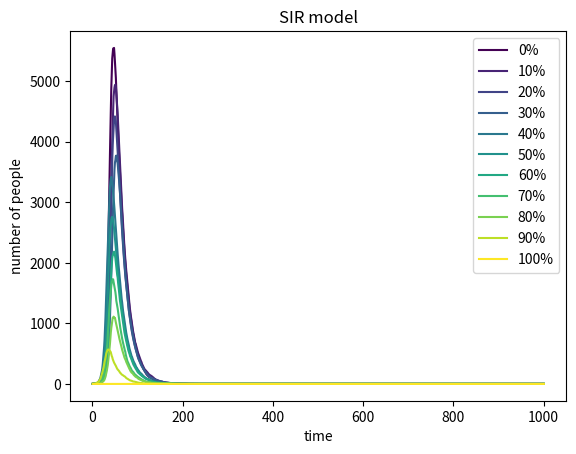

Recreate this plot in Python.
#import necessary libraries
import numpy as np
import matplotlib.pyplot as plt
from matplotlib import cm

#define the basic variables
N_total=10000 #the total population 
vaccinate_rate=0.5
beta=0.3 #infection probability of susceptible people
gamma=0.05 #recovering probability of infected people
#in each time point,random susceptible people will be infected. 
#the probability of making contact with an infected individual:
#multiplying beta by the proportion of infected people in the population
#=beta*number of infected people/population(N)
#random infected people will recover. probability=gamma

#start a loop, where one plot will be created in the loop of each vacciantion rate
vaccinate_rate=0
for vaccinate_rate in np.arange(0, 1.1, 0.1):
    N=int(N_total*(1-vaccinate_rate)) #the unvaccined population 

    #start from the initial status:1 infected, others are susceptible
    susceptible=N-1 
    infected=1
    recovered=0
    #these three variables are used to temporarily restore the number of susceptible/infected/recovered people

    #create the list to record the changing of infected population
    #start from the initial status,with only 1 number in the list
    #updated number in each loop will be appended into the list
    colors = cm.viridis(np.linspace(0, 1, 11))
    infected_list=[infected]
    n=1
    time=1000
    for n in range(1,time):
        if N!=0:
            delta=beta*infected/N
            #caculated by:probabily of infected after contacted(beta)*proportion of infected people

            #calculate the newly infected/recovered people:
            #1.randomly give value 0 or 1 to each people in susceptible/infected group 
            #in susceptible group, 1 represents 'newly infected',whose probability=delta
            #in infected group, 1 represents 'newly recovered', whose probability=gamma
            infecting=np.random.choice(range(2),susceptible,p=[1-delta,delta]) 
            #population of newly infected people=sum of the 1s in 'infecting' list
            recovering=np.random.choice(range(2),infected,p=[1-gamma,gamma])
            #population of newly recovered people=sum of the 1s in 'recovering' list

            #calculate the updated population of each group
            susceptible= susceptible-sum(infecting)
            infected = infected+sum(infecting)-sum(recovering)
            recovered += sum(recovering)

            #append the updated population number to the list
            infected_list.append(int(infected))
            x=list(range(1,time+1))
        else:
            infected_list.append(0)
    #create the plot for the line of this vaccination rate
    percentage_label = str(int(vaccinate_rate * 100)) + '%'   
    plt.plot(x,infected_list,label=percentage_label,color=colors[int(10*vaccinate_rate)])    

plt.xlabel("time")
plt.ylabel("number of people")
plt.legend()
plt.title('SIR model')
plt.show()
